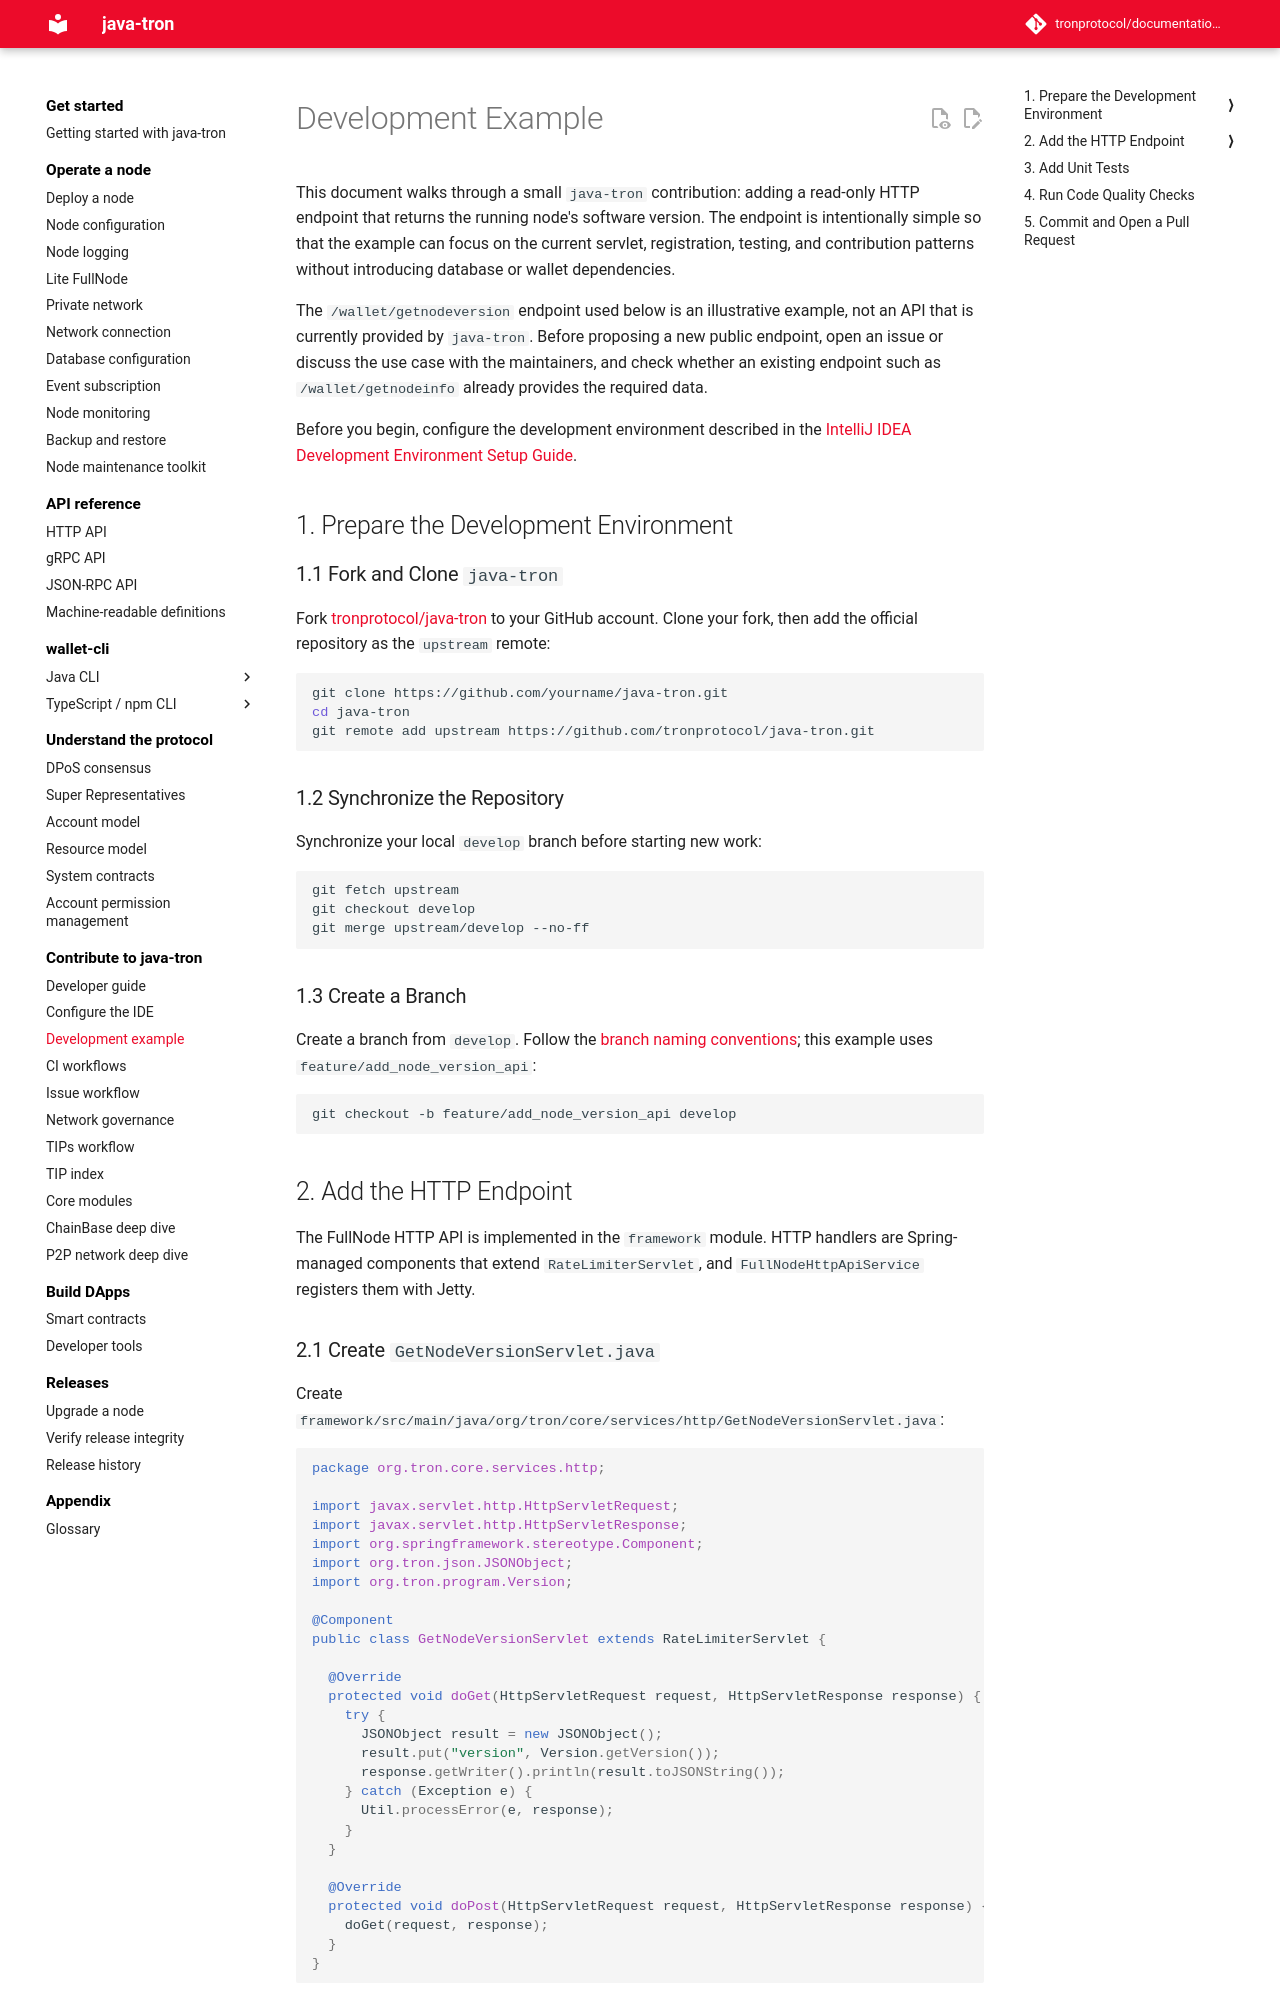

repository: tronprotocol/documentation-en · page: developers/demo/index.html · generator: mkdocs

# Development Example

This document walks through a small `java-tron` contribution: adding a read-only HTTP endpoint that returns the running node's software version. The endpoint is intentionally simple so that the example can focus on the current servlet, registration, testing, and contribution patterns without introducing database or wallet dependencies.

The `/wallet/getnodeversion` endpoint used below is an illustrative example, not an API that is currently provided by `java-tron`. Before proposing a new public endpoint, open an issue or discuss the use case with the maintainers, and check whether an existing endpoint such as `/wallet/getnodeinfo` already provides the required data.

Before you begin, configure the development environment described in the [IntelliJ IDEA Development Environment Setup Guide](run-in-idea.md).

## 1. Prepare the Development Environment

### 1.1 Fork and Clone `java-tron`

Fork [tronprotocol/java-tron](https://github.com/tronprotocol/java-tron) to your GitHub account. Clone your fork, then add the official repository as the `upstream` remote:

```shell
git clone https://github.com/yourname/java-tron.git
cd java-tron
git remote add upstream https://github.com/tronprotocol/java-tron.git
```

### 1.2 Synchronize the Repository

Synchronize your local `develop` branch before starting new work:

```shell
git fetch upstream
git checkout develop
git merge upstream/develop --no-ff
```

### 1.3 Create a Branch

Create a branch from `develop`. Follow the [branch naming conventions](java-tron.md#branch-naming-conventions); this example uses `feature/add_node_version_api`:

```shell
git checkout -b feature/add_node_version_api develop
```

## 2. Add the HTTP Endpoint

The FullNode HTTP API is implemented in the `framework` module. HTTP handlers are Spring-managed components that extend `RateLimiterServlet`, and `FullNodeHttpApiService` registers them with Jetty.
